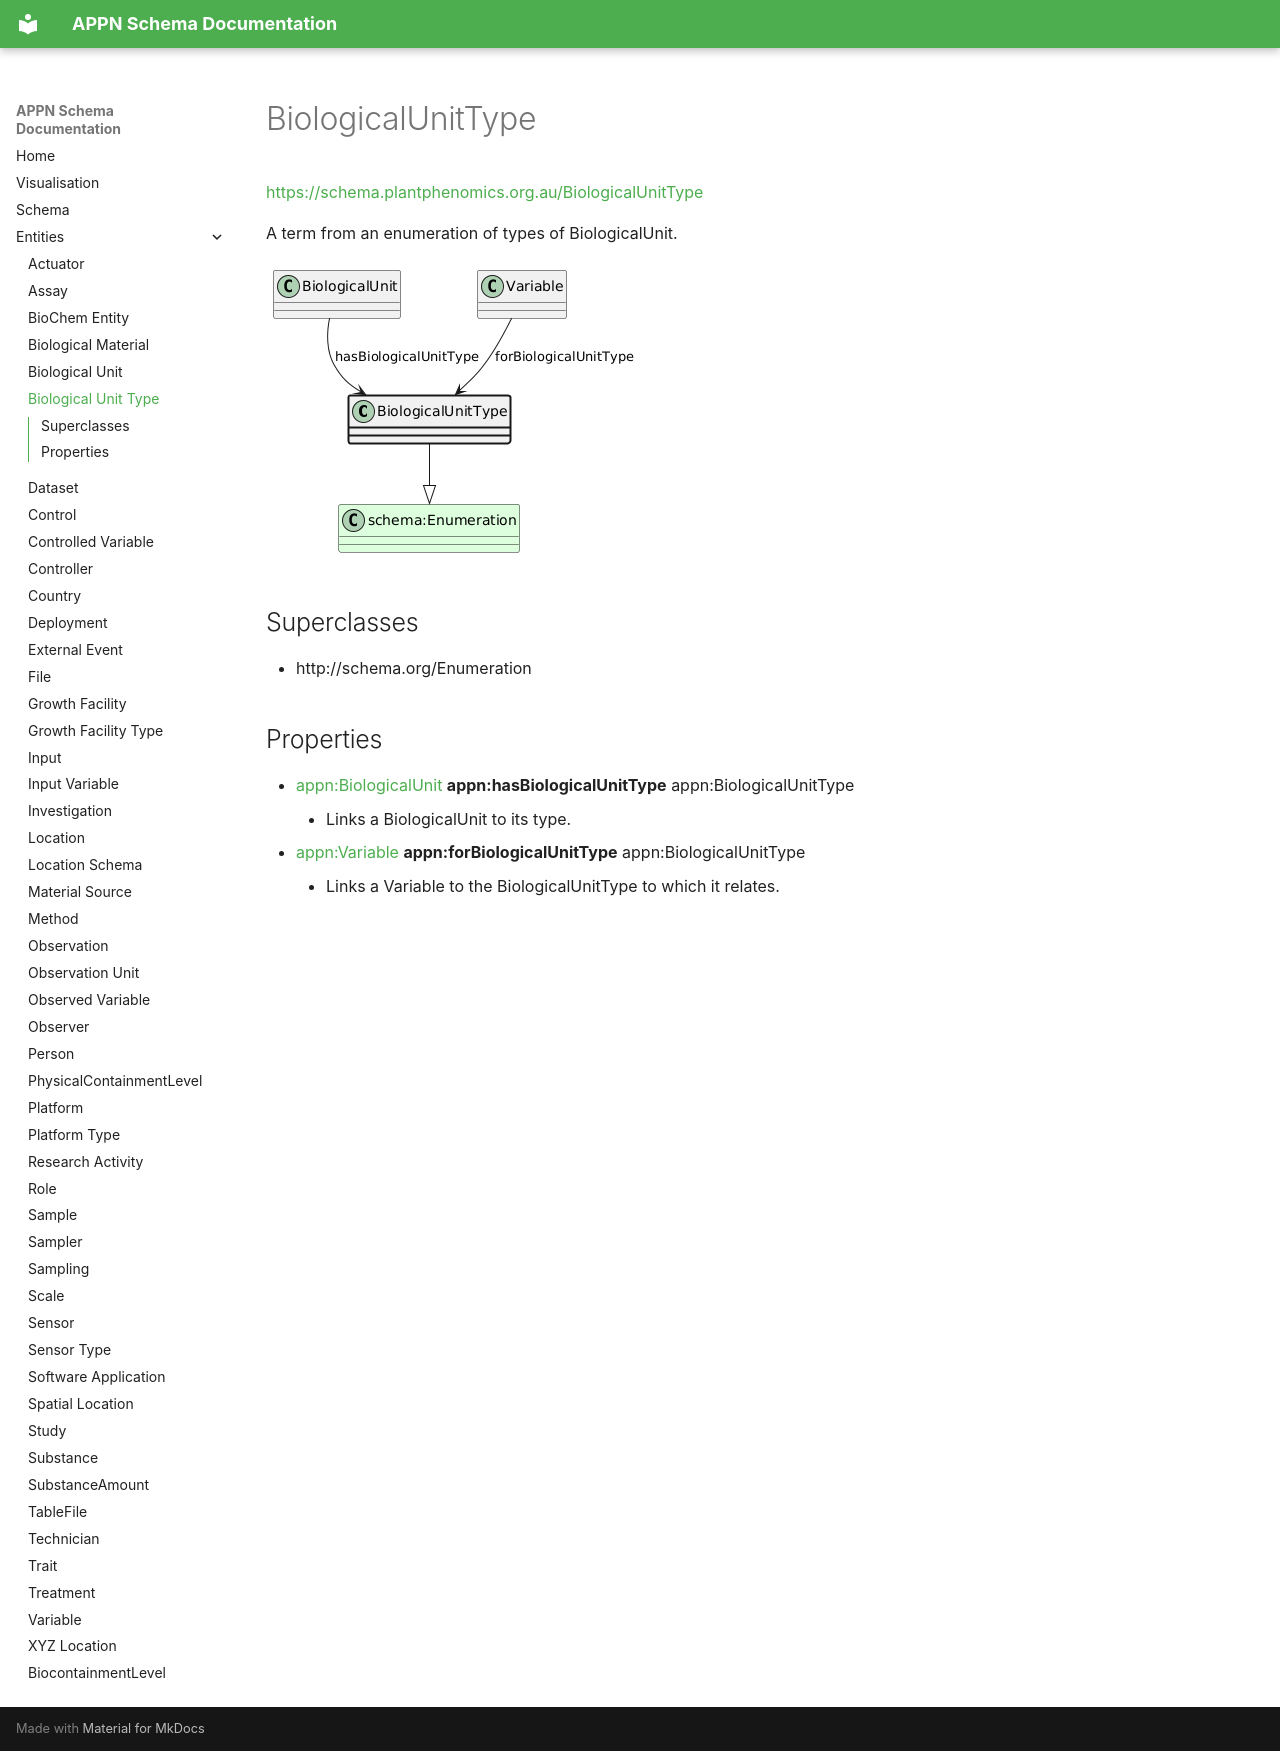

repository: aus-plant-phenomics-network/appn-schema · page: appn_BiologicalUnitType/index.html · generator: mkdocs

# BiologicalUnitType
[https://schema.plantphenomics.org.au/BiologicalUnitType](https://schema.plantphenomics.org.au/BiologicalUnitType)

A term from an enumeration of types of BiologicalUnit.

![UML diagram for BiologicalUnitType](images/ttl_appn_BiologicalUnitType.png)

## Superclasses
* http://schema.org/Enumeration
## Properties
* [appn:BiologicalUnit](appn_BiologicalUnit.md) **appn:hasBiologicalUnitType** appn:BiologicalUnitType
    * Links a BiologicalUnit to its type.
* [appn:Variable](appn_Variable.md) **appn:forBiologicalUnitType** appn:BiologicalUnitType
    * Links a Variable to the BiologicalUnitType to which it relates.
